Image classification data set "images" (alu82/setsolver-card-classifier on GitHub). Class labels (81): 1 red square solid, 1 red square empty, 1 red square dashed, 1 red oval solid, 1 red oval empty, 1 red oval dashed, 1 red wave solid, 1 red wave empty, 1 red wave dashed, 1 green square solid, 1 green square empty, 1 green square dashed, 1 green oval solid, 1 green oval empty, 1 green oval dashed, 1 green wave solid, 1 green wave empty, 1 green wave dashed, 1 purple square solid, 1 purple square empty, 1 purple square dashed, 1 purple oval solid, 1 purple oval empty, 1 purple oval dashed, 1 purple wave solid, 1 purple wave empty, 1 purple wave dashed, 2 red square solid, 2 red square empty, 2 red square dashed, 2 red oval solid, 2 red oval empty, 2 red oval dashed, 2 red wave solid, 2 red wave empty, 2 red wave dashed, 2 green square solid, 2 green square empty, 2 green square dashed, 2 green oval solid, 2 green oval empty, 2 green oval dashed, 2 green wave solid, 2 green wave empty, 2 green wave dashed, 2 purple square solid, 2 purple square empty, 2 purple square dashed, 2 purple oval solid, 2 purple oval empty, 2 purple oval dashed, 2 purple wave solid, 2 purple wave empty, 2 purple wave dashed, 3 red square solid, 3 red square empty, 3 red square dashed, 3 red oval solid, 3 red oval empty, 3 red oval dashed, 3 red wave solid, 3 red wave empty, 3 red wave dashed, 3 green square solid, 3 green square empty, 3 green square dashed, 3 green oval solid, 3 green oval empty, 3 green oval dashed, 3 green wave solid, 3 green wave empty, 3 green wave dashed, 3 purple square solid, 3 purple square empty, 3 purple square dashed, 3 purple oval solid, 3 purple oval empty, 3 purple oval dashed, 3 purple wave solid, 3 purple wave empty, 3 purple wave dashed.

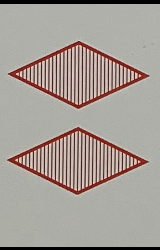
Label: 2 red square dashed

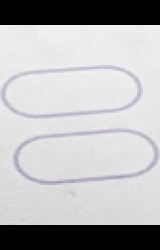
Label: 2 purple oval empty

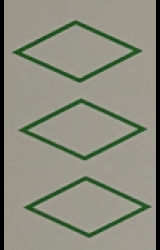
Label: 3 green square empty

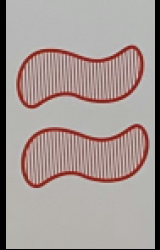
Label: 2 red wave dashed

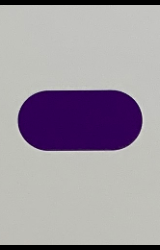
Label: 1 purple oval solid

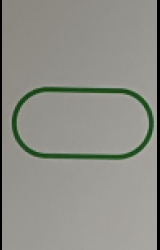
Label: 1 green oval empty
